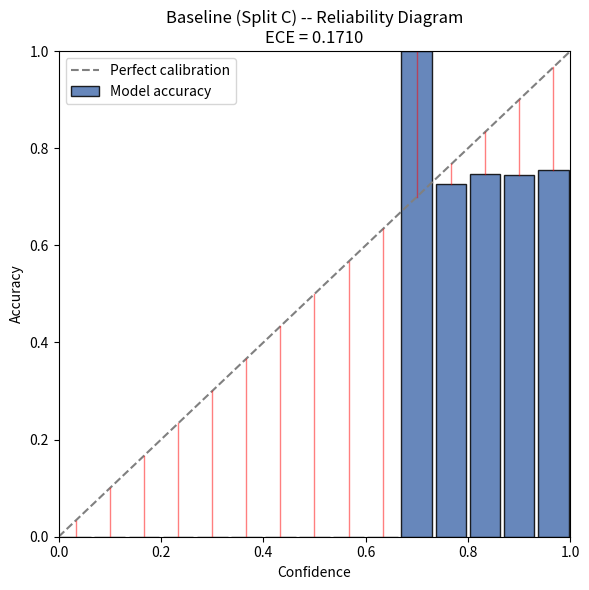

Recreate this plot in Python.
"""
calibration.py  (Day 24 -- Member 3)
--------------------------------------
Expected Calibration Error (ECE) + reliability diagram.

Concept recap (this is the "Topics to Learn" half of the 24 Aug task):
  A model is "calibrated" if, among all predictions it makes with
  confidence ~p, roughly p fraction are actually correct. ECE measures
  how far a model is from that ideal.

  How it's computed:
    1. Take the model's predicted class + its softmax confidence for
       every sample.
    2. Bucket samples into M confidence bins (e.g. [0-0.1), [0.1-0.2), ...).
    3. Within each bin, compute:
         accuracy(bin)   = fraction of predictions in that bin that were correct
         confidence(bin) = average predicted confidence in that bin
    4. ECE = sum over bins of  (|bin| / N) * |accuracy(bin) - confidence(bin)|
       i.e. a weighted average gap between "how sure the model was" and
       "how often it was right".

  A well-calibrated model has ECE near 0. Neural nets are very commonly
  *overconfident* -- high-confidence bins where accuracy < confidence --
  which is exactly what the calendar tells you to expect and document.

Usage:
    python src/eval/calibration.py --smoke-test
"""

import argparse

import numpy as np
import matplotlib.pyplot as plt


# ---------------------------------------------------------------------------
# 1. ECE computation
# ---------------------------------------------------------------------------
def compute_ece(confidences: np.ndarray, predictions: np.ndarray, labels: np.ndarray, n_bins: int = 15):
    """
    confidences: [N] float array, softmax probability of the predicted class
    predictions: [N] int array, the predicted class index
    labels:      [N] int array, the true class index
    n_bins:      number of equal-width confidence bins (typical: 10-15)

    Returns:
        ece: float, the Expected Calibration Error
        bin_stats: list of dicts, one per bin, for plotting
    """
    confidences = np.asarray(confidences)
    predictions = np.asarray(predictions)
    labels = np.asarray(labels)
    correct = (predictions == labels).astype(np.float32)

    bin_edges = np.linspace(0.0, 1.0, n_bins + 1)
    ece = 0.0
    bin_stats = []
    n = len(confidences)

    for i in range(n_bins):
        lo, hi = bin_edges[i], bin_edges[i + 1]
        # include the right edge only in the last bin
        if i == n_bins - 1:
            in_bin = (confidences >= lo) & (confidences <= hi)
        else:
            in_bin = (confidences >= lo) & (confidences < hi)

        bin_count = in_bin.sum()
        if bin_count == 0:
            bin_stats.append({"lo": lo, "hi": hi, "count": 0, "accuracy": None, "confidence": None})
            continue

        bin_accuracy = correct[in_bin].mean()
        bin_confidence = confidences[in_bin].mean()
        bin_weight = bin_count / n

        ece += bin_weight * abs(bin_accuracy - bin_confidence)
        bin_stats.append({
            "lo": lo, "hi": hi, "count": int(bin_count),
            "accuracy": float(bin_accuracy), "confidence": float(bin_confidence),
        })

    return float(ece), bin_stats


# ---------------------------------------------------------------------------
# 2. Reliability diagram
# ---------------------------------------------------------------------------
def plot_reliability_diagram(bin_stats, ece: float, save_path: str = "reliability_diagram.png", title="Baseline (Split C) -- Reliability Diagram"):
    bin_centers = [(b["lo"] + b["hi"]) / 2 for b in bin_stats]
    accuracies = [b["accuracy"] if b["accuracy"] is not None else 0 for b in bin_stats]
    counts = [b["count"] for b in bin_stats]

    fig, ax = plt.subplots(figsize=(6, 6))

    # perfect calibration reference line
    ax.plot([0, 1], [0, 1], linestyle="--", color="gray", label="Perfect calibration")

    # bar height = accuracy per bin; width proportional to bin
    width = 1.0 / len(bin_stats)
    bars = ax.bar(bin_centers, accuracies, width=width * 0.9, edgecolor="black",
                   color="#4C72B0", alpha=0.85, label="Model accuracy")

    # gap shading: overconfidence appears as bars below the diagonal
    for center, acc in zip(bin_centers, accuracies):
        ax.plot([center, center], [center, acc], color="red", alpha=0.5, linewidth=1)

    ax.set_xlabel("Confidence")
    ax.set_ylabel("Accuracy")
    ax.set_xlim(0, 1)
    ax.set_ylim(0, 1)
    ax.set_title(f"{title}\nECE = {ece:.4f}")
    ax.legend(loc="upper left")

    fig.tight_layout()
    fig.savefig(save_path, dpi=150)
    plt.close(fig)
    print(f"Saved reliability diagram to {save_path}")
    return save_path


# ---------------------------------------------------------------------------
# 3. Smoke test with a deliberately overconfident fake model
# ---------------------------------------------------------------------------
def make_overconfident_predictions(n_samples=500, true_accuracy=0.75, seed=0):
    """
    Simulates the realistic scenario the calendar warns you to expect:
    a model that is right ~75% of the time but *claims* ~92% confidence
    on average -- i.e. overconfident.
    """
    rng = np.random.default_rng(seed)
    labels = rng.integers(0, 5, size=n_samples)
    correct_mask = rng.random(n_samples) < true_accuracy
    predictions = np.where(correct_mask, labels, (labels + rng.integers(1, 5, size=n_samples)) % 5)
    # confidences skewed high regardless of correctness -> overconfidence
    confidences = np.clip(rng.normal(0.92, 0.06, size=n_samples), 0.3, 0.999)
    return confidences, predictions, labels


def main():
    parser = argparse.ArgumentParser()
    parser.add_argument("--smoke-test", action="store_true")
    parser.add_argument("--n-bins", type=int, default=15)
    parser.add_argument("--out", type=str, default="reliability_diagram.png")
    args = parser.parse_args()

    if args.smoke_test or True:
        confidences, predictions, labels = make_overconfident_predictions()

    ece, bin_stats = compute_ece(confidences, predictions, labels, n_bins=args.n_bins)
    print(f"ECE = {ece:.4f}")
    for b in bin_stats:
        if b["count"] > 0:
            print(f"  [{b['lo']:.2f}-{b['hi']:.2f}) n={b['count']:4d} "
                  f"acc={b['accuracy']:.3f} conf={b['confidence']:.3f}")

    plot_reliability_diagram(bin_stats, ece, save_path=args.out)

    if ece > 0.05:
        print("\n[documented finding] The baseline is overconfident: predicted "
              "confidence consistently exceeds actual accuracy across bins. "
              "This is the expected result per the calendar note -- record it "
              "explicitly in RESULTS.md as the pre-SSL calibration baseline.")


if __name__ == "__main__":
    main()
